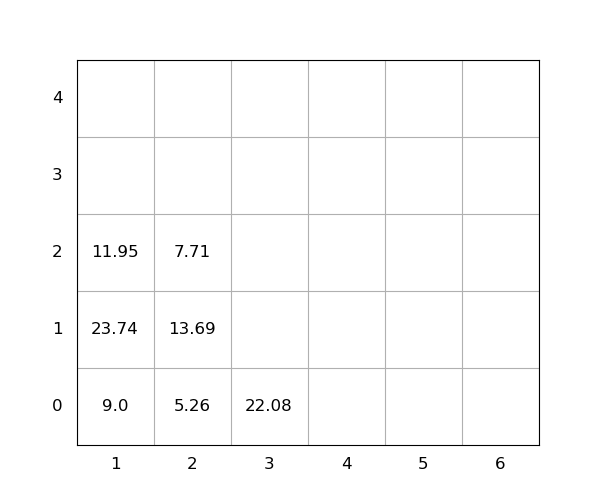

The data file committed next to this chart (first rows):
idx, loc_x, loc_y, loc_z, weight, group, score, seq, reloc, size(ft)
1, 1, 0, 0, 9.0, 0, 9.0, 1, 0, 20
2, 1, 0, 1, 23.74, 0, 23.74, 2, 1.0, 20
3, 2, 0, 0, 5.26, 0, 5.26, 3, 0, 20
4, 2, 0, 1, 13.69, 0, 13.69, 4, 1.0, 20
5, 2, 0, 2, 7.71, 0, 7.71, 5, 1.0, 20
6, 3, 0, 0, 22.08, 0, 22.08, 6, 0, 20
7, 1, 0, 2, 11.95, 0, 11.95, 7, 1.0, 20
